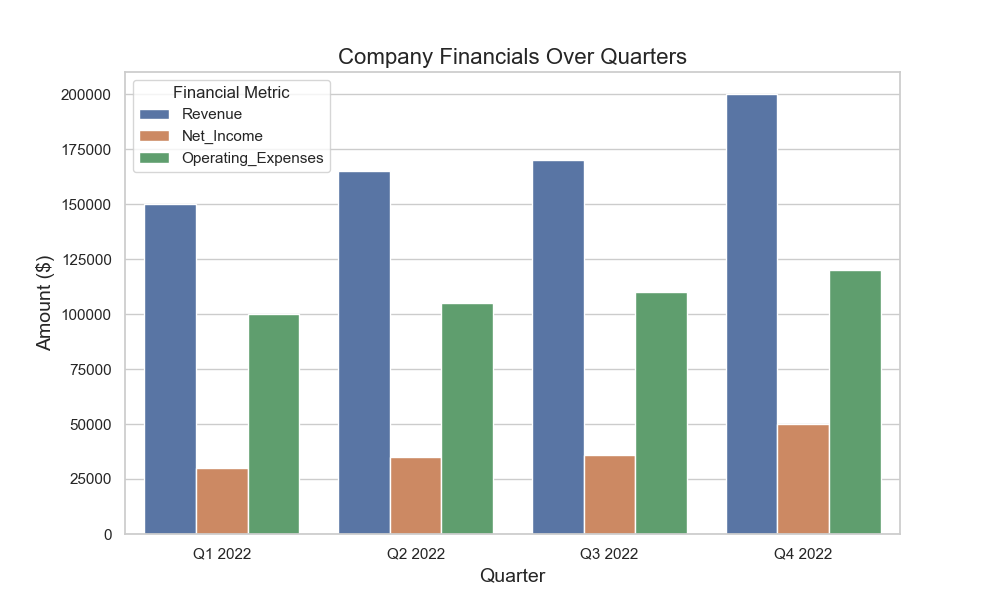

The data file committed next to this chart (first rows):
Quarter, Revenue, Net_Income, Operating_Expenses, Earnings_Per_Share, Geography
Q1 2022, 150000, 30000, 100000, 0.5, North America
Q2 2022, 165000, 35000, 105000, 0.55, North America
Q3 2022, 170000, 36000, 110000, 0.6, Europe
Q4 2022, 200000, 50000, 120000, 0.8, Europe
